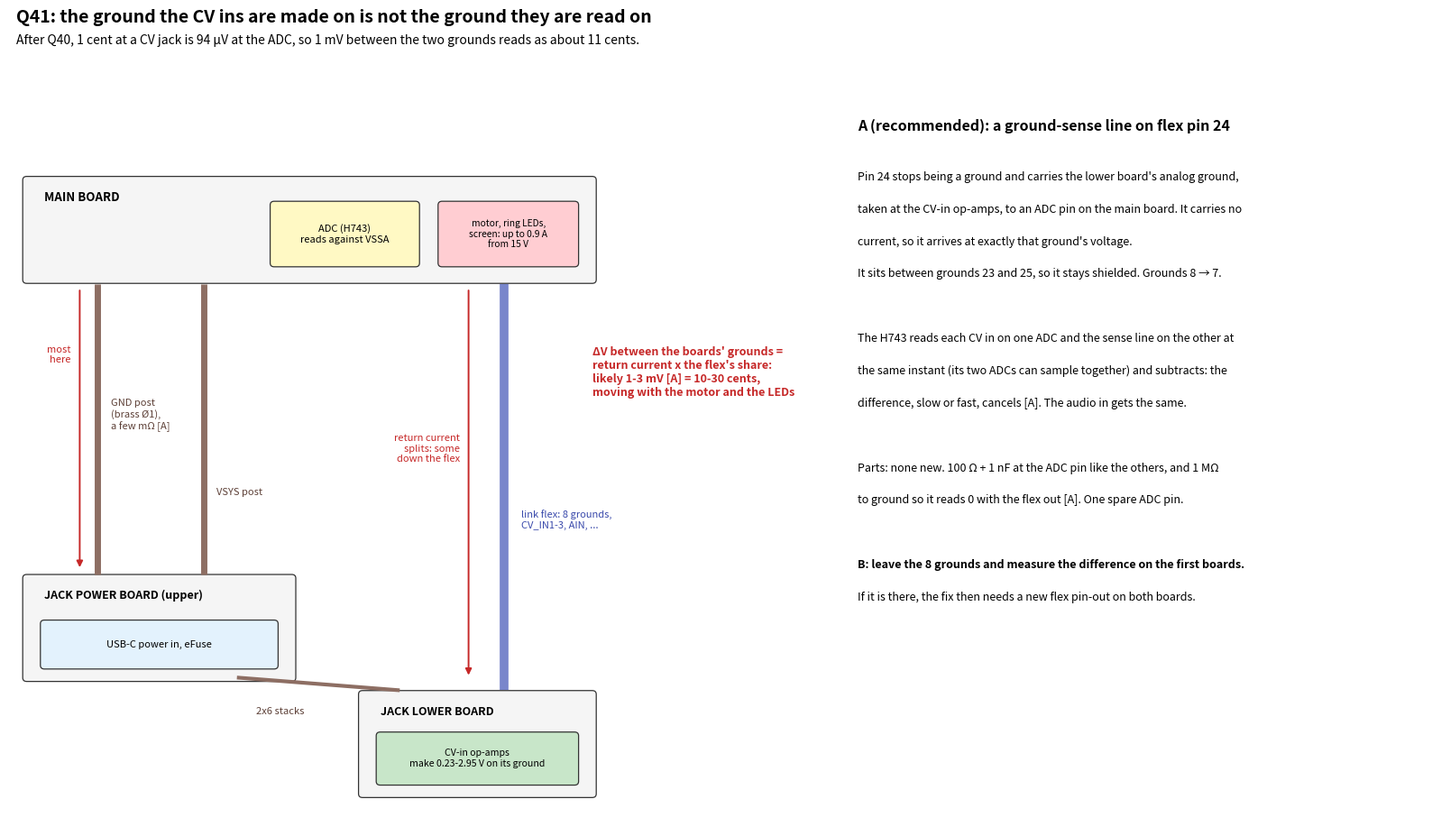

Reproduce this figure in Python.
"""Q41 picture (8 Nov 2026, noise sweep): the ground difference between the jack lower board (where the CV ins are made) and the
main board (where they are read), and a sense line on the link flex. Flex pins: step-2 circuit [S]; resistances [A]. Pure matplotlib:
  python3 tools/studies/ground_sense_q41_sketch.py docs/img/ground-sense-q41.png"""
import sys
import matplotlib
matplotlib.use("Agg")
import matplotlib.pyplot as plt
from matplotlib.patches import FancyBboxPatch

CENT_UV = 1 / 1200 * 0.113 * 1e6          # 1 cent at the jack, at the ADC, after Q40 (x 0.113)
fig = plt.figure(figsize=(16, 9.4), dpi=125)
ax = fig.add_axes([0.01, 0.01, 0.98, 0.9]); ax.axis("off"); ax.set_xlim(0, 160); ax.set_ylim(0, 92)
fig.text(0.015, 0.975, "Q41: the ground the CV ins are made on is not the ground they are read on", fontsize=14, weight="bold", va="top")
fig.text(0.015, 0.945, f"After Q40, 1 cent at a CV jack is {CENT_UV:.0f} µV at the ADC, so 1 mV between the two grounds reads as about "
         f"{1000 / CENT_UV:.0f} cents.", fontsize=10, va="top")


def box(x, y, w, h, t, fc, fs=8.6, b=False, ec="#333"):
    ax.add_patch(FancyBboxPatch((x, y), w, h, boxstyle="round,pad=0.45", fc=fc, ec=ec, lw=0.9))
    ax.text(x + w / 2, y + h / 2, t, ha="center", va="center", fontsize=fs, weight="bold" if b else None)


def arrow(x0, y0, x1, y1, t="", col="#555", lw=1.4, dy=1.6, ls="-"):
    ax.annotate("", (x1, y1), (x0, y0), arrowprops=dict(arrowstyle="-|>", color=col, lw=lw, linestyle=ls))
    if t:
        ax.text((x0 + x1) / 2, (y0 + y1) / 2 + dy, t, ha="center", fontsize=8, color=col)


# boards
box(2, 66, 64, 12, "", "#f5f5f5")
ax.text(4, 75.5, "MAIN BOARD", fontsize=9.5, weight="bold")
box(30, 68, 16, 7, "ADC (H743)\nreads against VSSA", "#fff9c4", 8)
box(49, 68, 15, 7, "motor, ring LEDs,\nscreen: up to 0.9 A\nfrom 15 V", "#ffcdd2", 7.4)
box(2, 18, 30, 12, "", "#f5f5f5")
ax.text(4, 27.5, "JACK POWER BOARD (upper)", fontsize=9, weight="bold")
box(4, 19.5, 26, 5, "USB-C power in, eFuse", "#e3f2fd", 8)
box(40, 4, 26, 12, "", "#f5f5f5")
ax.text(42, 13.5, "JACK LOWER BOARD", fontsize=9, weight="bold")
box(42, 5.5, 22, 5.5, "CV-in op-amps\nmake 0.23-2.95 V on its ground", "#c8e6c9", 7.6)
# paths
ax.plot([10, 10], [30.5, 65.5], color="#8d6e63", lw=5, solid_capstyle="butt")
ax.text(11.5, 48, "GND post\n(brass Ø1),\na few mΩ [A]", fontsize=8, color="#5d4037")
ax.plot([22, 22], [30.5, 65.5], color="#8d6e63", lw=5, solid_capstyle="butt")
ax.text(23.5, 40, "VSYS post", fontsize=8, color="#5d4037")
ax.plot([26, 44], [18, 16.5], color="#8d6e63", lw=3)
ax.text(28, 13.6, "2x6 stacks", fontsize=8, color="#5d4037")
ax.plot([56, 56], [16.5, 65.5], color="#7986cb", lw=7, solid_capstyle="butt")
ax.text(58, 36, "link flex: 8 grounds,\nCV_IN1-3, AIN, ...", fontsize=8, color="#3949ab")
arrow(52, 65, 52, 18, col="#c62828")
ax.text(51, 44, "return current\nsplits: some\ndown the flex", ha="right", fontsize=8, color="#c62828")
arrow(8, 65, 8, 31, col="#c62828")
ax.text(7, 56, "most\nhere", ha="right", fontsize=8, color="#c62828")
ax.text(66, 52, "ΔV between the boards' grounds =\nreturn current x the flex's share:\nlikely 1-3 mV [A] = 10-30 cents,\nmoving with the motor and the LEDs", fontsize=9, color="#c62828", weight="bold")

# A
x0 = 96
ax.text(x0, 84, "A (recommended): a ground-sense line on flex pin 24", fontsize=11.5, weight="bold")
la = ["Pin 24 stops being a ground and carries the lower board's analog ground,",
      "taken at the CV-in op-amps, to an ADC pin on the main board. It carries no",
      "current, so it arrives at exactly that ground's voltage.",
      "It sits between grounds 23 and 25, so it stays shielded. Grounds 8 → 7.",
      "",
      "The H743 reads each CV in on one ADC and the sense line on the other at",
      "the same instant (its two ADCs can sample together) and subtracts: the",
      "difference, slow or fast, cancels [A]. The audio in gets the same.",
      "",
      "Parts: none new. 100 Ω + 1 nF at the ADC pin like the others, and 1 MΩ",
      "to ground so it reads 0 with the flex out [A]. One spare ADC pin.",
      "",
      "B: leave the 8 grounds and measure the difference on the first boards.",
      "If it is there, the fix then needs a new flex pin-out on both boards."]
for k, t in enumerate(la):
    ax.text(x0, 78 - k * 3.9, t, fontsize=9, weight="bold" if t.startswith("B:") else None)
fig.savefig(sys.argv[1] if len(sys.argv) > 1 else "ground-sense-q41.png")
